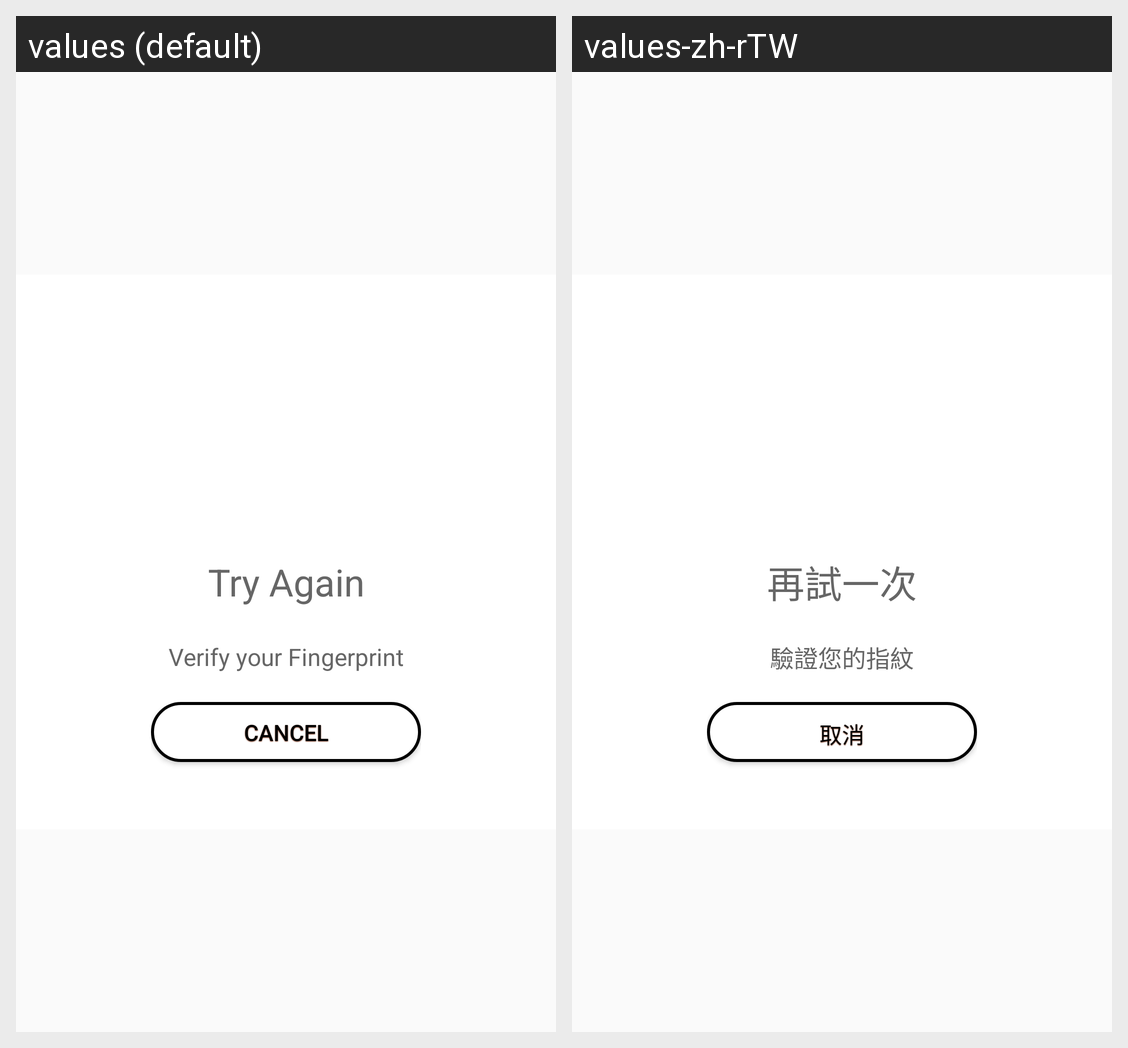

This grid shows one Android layout under two languages. Give, for every string resource on the screen, its name, the default text and each shown locale's text.
Android screen res/layout/mdialog2.xml rendered under 2 locales, left to right: values (default), values-zh-rTW. Device: Nexus 5 (rendered at 1080×1920; each locale shown at half size, 540×960, under a caption strip naming it); theme AppTheme.NoActionBar.
Strings drawn on this screen, with the default value and each locale's value (text and hints the layout hard-codes, and strings that could not be matched under every locale, appear in the picture but are not listed):

try_again
  values: Try Again
  values-zh-rTW: 再試一次

confirm_fingerprint
  values: Verify your Fingerprint
  values-zh-rTW: 驗證您的指紋

cancel
  values: Cancel
  values-zh-rTW: 取消
